Labelled photos from "dataset", an image-classification folder in Moriarty178/MMDBMS. The possible labels are: calculator, desk chair, desk lamp, file cabinet, laptop computer, letter tray, paper notebook, pen, printer, punchers, ring binder, scissors, stapler, tape dispenser, trash can.

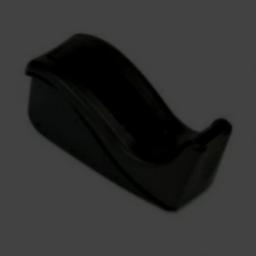
Label: tape dispenser

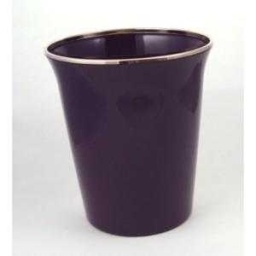
Label: trash can

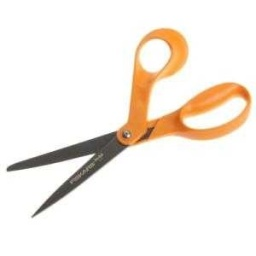
Label: scissors

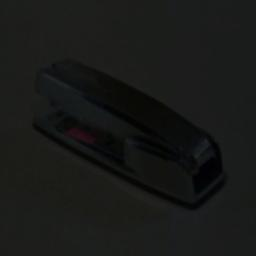
Label: stapler

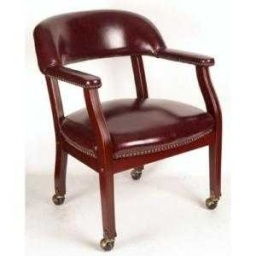
Label: desk chair

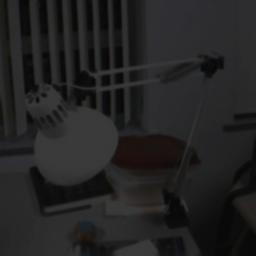
Label: desk lamp
